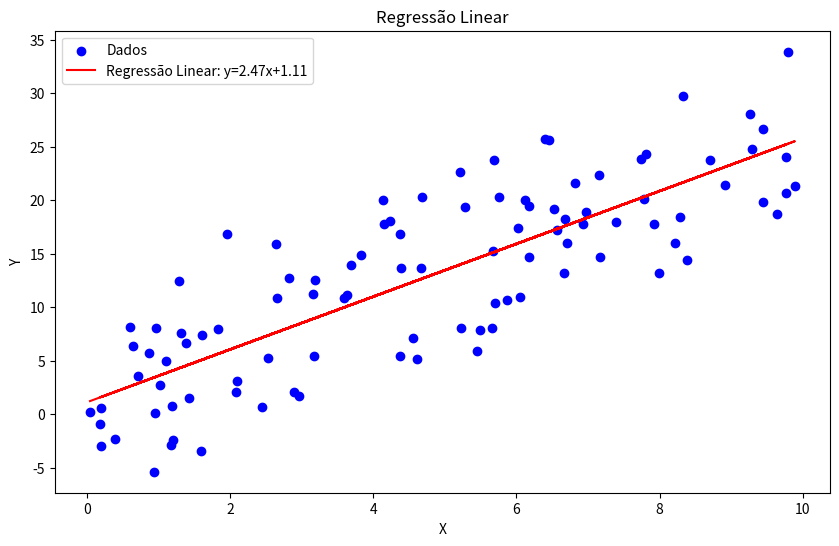

Source code (Python):
import numpy as np
import matplotlib.pyplot as plt
from scipy import stats

# Gerar dados de exemplo
np.random.seed(0)
x = np.random.rand(100) * 10  # 100 pontos entre 0 e 10
y = 2.5 * x + np.random.randn(100) * 5  # Linha base com ruído

# Calcular a regressão linear
slope, intercept, r_value, p_value, std_err = stats.linregress(x, y)

# Função da linha de regressão
def linear_regression(x):
    return slope * x + intercept

# Geração dos valores previstos para a linha de regressão
regression_line = linear_regression(x)

# Plotar os dados e a linha de regressão
plt.figure(figsize=(10, 6))
plt.scatter(x, y, color='blue', label='Dados')
plt.plot(x, regression_line, color='red', label=f'Regressão Linear: y={slope:.2f}x+{intercept:.2f}')
plt.xlabel('X')
plt.ylabel('Y')
plt.title('Regressão Linear')
plt.legend()
plt.show()
